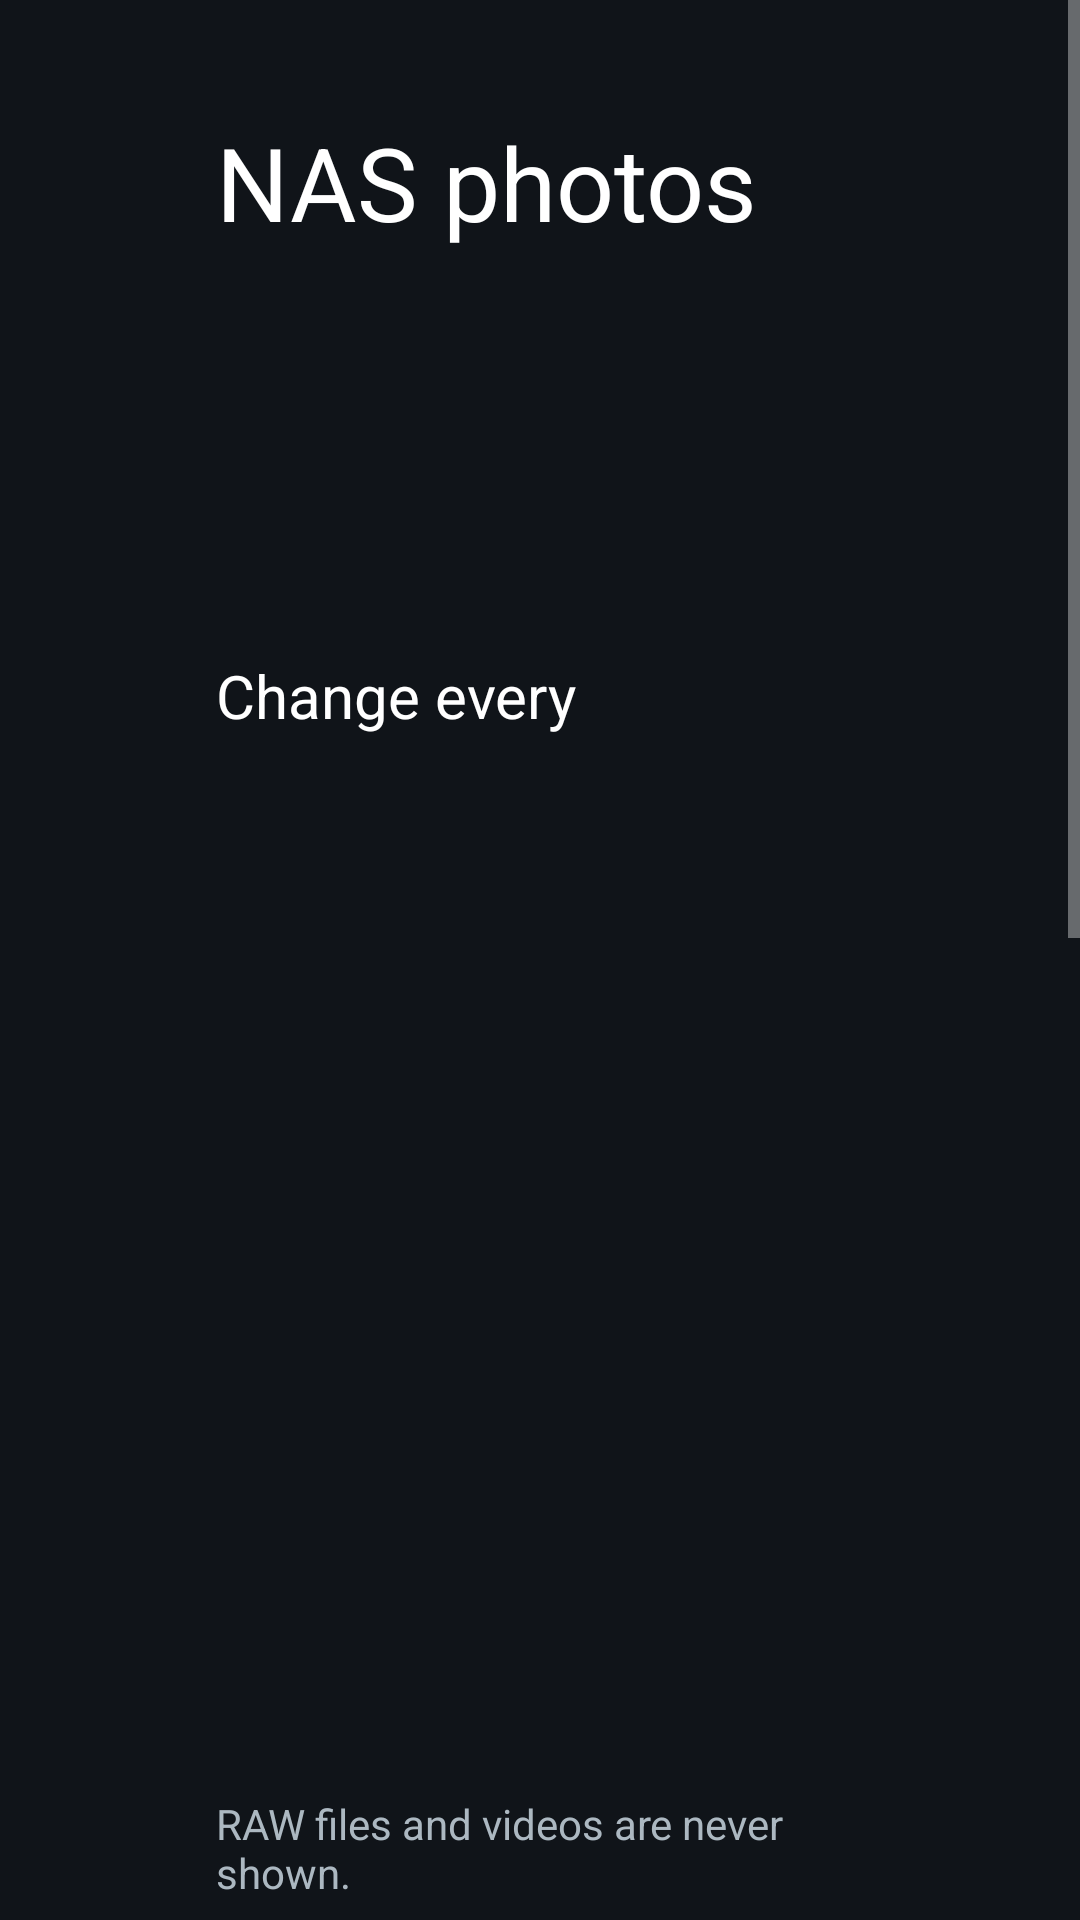

The Android layout XML behind this screen, and the referenced resources:
<!-- AndroidManifest.xml: application theme Theme.TvHome -->
<!-- res/layout/activity_nas_photo_settings.xml -->
<?xml version="1.0" encoding="utf-8"?>
<ScrollView xmlns:android="http://schemas.android.com/apk/res/android"
    android:layout_width="match_parent"
    android:layout_height="match_parent"
    android:background="#FF101419"
    android:fillViewport="true">

    <LinearLayout
        android:layout_width="match_parent"
        android:layout_height="wrap_content"
        android:orientation="vertical"
        android:paddingStart="72dp"
        android:paddingEnd="72dp"
        android:paddingTop="38dp"
        android:paddingBottom="38dp">

        <TextView
            android:layout_width="match_parent"
            android:layout_height="wrap_content"
            android:text="@string/nas_photos"
            android:textColor="#FFFFFFFF"
            android:textSize="34sp" />

        <TextView
            android:id="@+id/nasStatus"
            android:layout_width="match_parent"
            android:layout_height="wrap_content"
            android:layout_marginTop="8dp"
            android:textColor="#FFACB8C1"
            android:textSize="14sp" />

        <TextView
            android:id="@+id/nasEnabled"
            style="@style/SettingsRow"
            android:layout_marginTop="28dp" />

        <TextView
            android:layout_width="match_parent"
            android:layout_height="wrap_content"
            android:layout_marginTop="28dp"
            android:text="@string/nas_interval_label"
            android:textColor="#FFFFFFFF"
            android:textSize="20sp" />

        <LinearLayout
            android:layout_width="match_parent"
            android:layout_height="wrap_content"
            android:layout_marginTop="10dp"
            android:orientation="horizontal">

            <TextView android:id="@+id/nasInterval0" style="@style/SettingsColumnChoice" />
            <TextView android:id="@+id/nasInterval1" style="@style/SettingsColumnChoice" />
            <TextView android:id="@+id/nasInterval2" style="@style/SettingsColumnChoice" />
            <TextView android:id="@+id/nasInterval3" style="@style/SettingsColumnChoice" />
            <TextView android:id="@+id/nasInterval4" style="@style/SettingsColumnChoice" />
        </LinearLayout>

        <TextView
            android:id="@+id/nasFolders"
            style="@style/SettingsRow"
            android:layout_marginTop="28dp" />

        <TextView
            android:id="@+id/nasShuffle"
            style="@style/SettingsRow"
            android:layout_marginTop="10dp" />

        <TextView
            android:id="@+id/nasJpeg"
            style="@style/SettingsRow"
            android:layout_marginTop="28dp" />

        <TextView
            android:id="@+id/nasHeic"
            style="@style/SettingsRow"
            android:layout_marginTop="10dp" />

        <TextView
            android:layout_width="match_parent"
            android:layout_height="wrap_content"
            android:layout_marginTop="7dp"
            android:text="@string/nas_formats_hint"
            android:textColor="#FFACB8C1"
            android:textSize="14sp" />

        <TextView
            android:id="@+id/nasCaption"
            style="@style/SettingsRow"
            android:layout_marginTop="28dp" />

        <TextView
            android:layout_width="match_parent"
            android:layout_height="wrap_content"
            android:layout_marginTop="28dp"
            android:text="@string/nas_fav_rate_label"
            android:textColor="#FFFFFFFF"
            android:textSize="20sp" />

        <LinearLayout
            android:layout_width="match_parent"
            android:layout_height="wrap_content"
            android:layout_marginTop="10dp"
            android:orientation="horizontal">

            <TextView android:id="@+id/nasFavRate0" style="@style/SettingsColumnChoice" android:text="@string/off" />
            <TextView android:id="@+id/nasFavRate1" style="@style/SettingsColumnChoice" android:text="@string/nas_fav_rate_low" />
            <TextView android:id="@+id/nasFavRate2" style="@style/SettingsColumnChoice" android:text="@string/nas_fav_rate_medium" />
            <TextView android:id="@+id/nasFavRate3" style="@style/SettingsColumnChoice" android:text="@string/nas_fav_rate_high" />
        </LinearLayout>

        <TextView
            android:layout_width="match_parent"
            android:layout_height="wrap_content"
            android:layout_marginTop="7dp"
            android:text="@string/nas_fav_rate_hint"
            android:textColor="#FFACB8C1"
            android:textSize="14sp" />

        <TextView
            android:id="@+id/nasFavorites"
            style="@style/SettingsRow"
            android:layout_marginTop="10dp" />

        <TextView
            android:id="@+id/nasMemories"
            style="@style/SettingsRow"
            android:layout_marginTop="10dp" />

        <TextView
            android:layout_width="match_parent"
            android:layout_height="wrap_content"
            android:layout_marginTop="7dp"
            android:text="@string/nas_memories_hint"
            android:textColor="#FFACB8C1"
            android:textSize="14sp" />

        <TextView
            android:id="@+id/nasHidden"
            style="@style/SettingsRow"
            android:layout_marginTop="28dp" />

        <TextView
            android:layout_width="match_parent"
            android:layout_height="wrap_content"
            android:layout_marginTop="7dp"
            android:text="@string/nas_hidden_hint"
            android:textColor="#FFACB8C1"
            android:textSize="14sp" />

        <TextView
            android:id="@+id/nasRefresh"
            style="@style/SettingsRow"
            android:layout_marginTop="10dp"
            android:text="@string/nas_refresh" />
    </LinearLayout>
</ScrollView>
<!-- resources referenced by this layout -->
<resources>
  <string name="nas_fav_rate_high">3%</string>
  <string name="nas_fav_rate_hint">Each favourite waits at least two hours before it shows again, appearing at most 3% of turns.</string>
  <string name="nas_fav_rate_label">Favourites come round</string>
  <string name="nas_fav_rate_low">1%</string>
  <string name="nas_fav_rate_medium">2%</string>
  <string name="nas_formats_hint">RAW files and videos are never shown.</string>
  <string name="nas_hidden_hint">Select a photo on Home (Up from the dock) and press OK to hide it.</string>
  <string name="nas_interval_label">Change every</string>
  <string name="nas_memories_hint">Photos taken on today\'s date in other years come round a little more often, by the date in their name or folder.</string>
  <string name="nas_photos">NAS photos</string>
  <string name="nas_refresh">Fetch the photo list again</string>
  <string name="off">Off</string>
  <style name="SettingsColumnChoice" parent="SettingsRow">
          <item name="android:layout_width">0dp</item>
          <item name="android:layout_weight">1</item>
          <item name="android:layout_marginEnd">10dp</item>
          <item name="android:gravity">center</item>
      </style>
  <style name="SettingsRow">
          <item name="android:layout_width">match_parent</item>
          <item name="android:layout_height">52dp</item>
          <item name="android:gravity">center_vertical</item>
          <item name="android:paddingStart">18dp</item>
          <item name="android:paddingEnd">18dp</item>
          <item name="android:background">@drawable/settings_choice_bg</item>
          <item name="android:textColor">#FFFFFFFF</item>
          <item name="android:textSize">18sp</item>
          <item name="android:focusable">true</item>
          <item name="android:clickable">true</item>
      </style>
  <style name="Theme.TvHome" parent="android:Theme.Material.NoActionBar.Fullscreen">
          <item name="android:windowBackground">@android:color/black</item>
          <item name="android:colorBackground">@android:color/black</item>
          <item name="android:windowAnimationStyle">@null</item>
      </style>
</resources>
